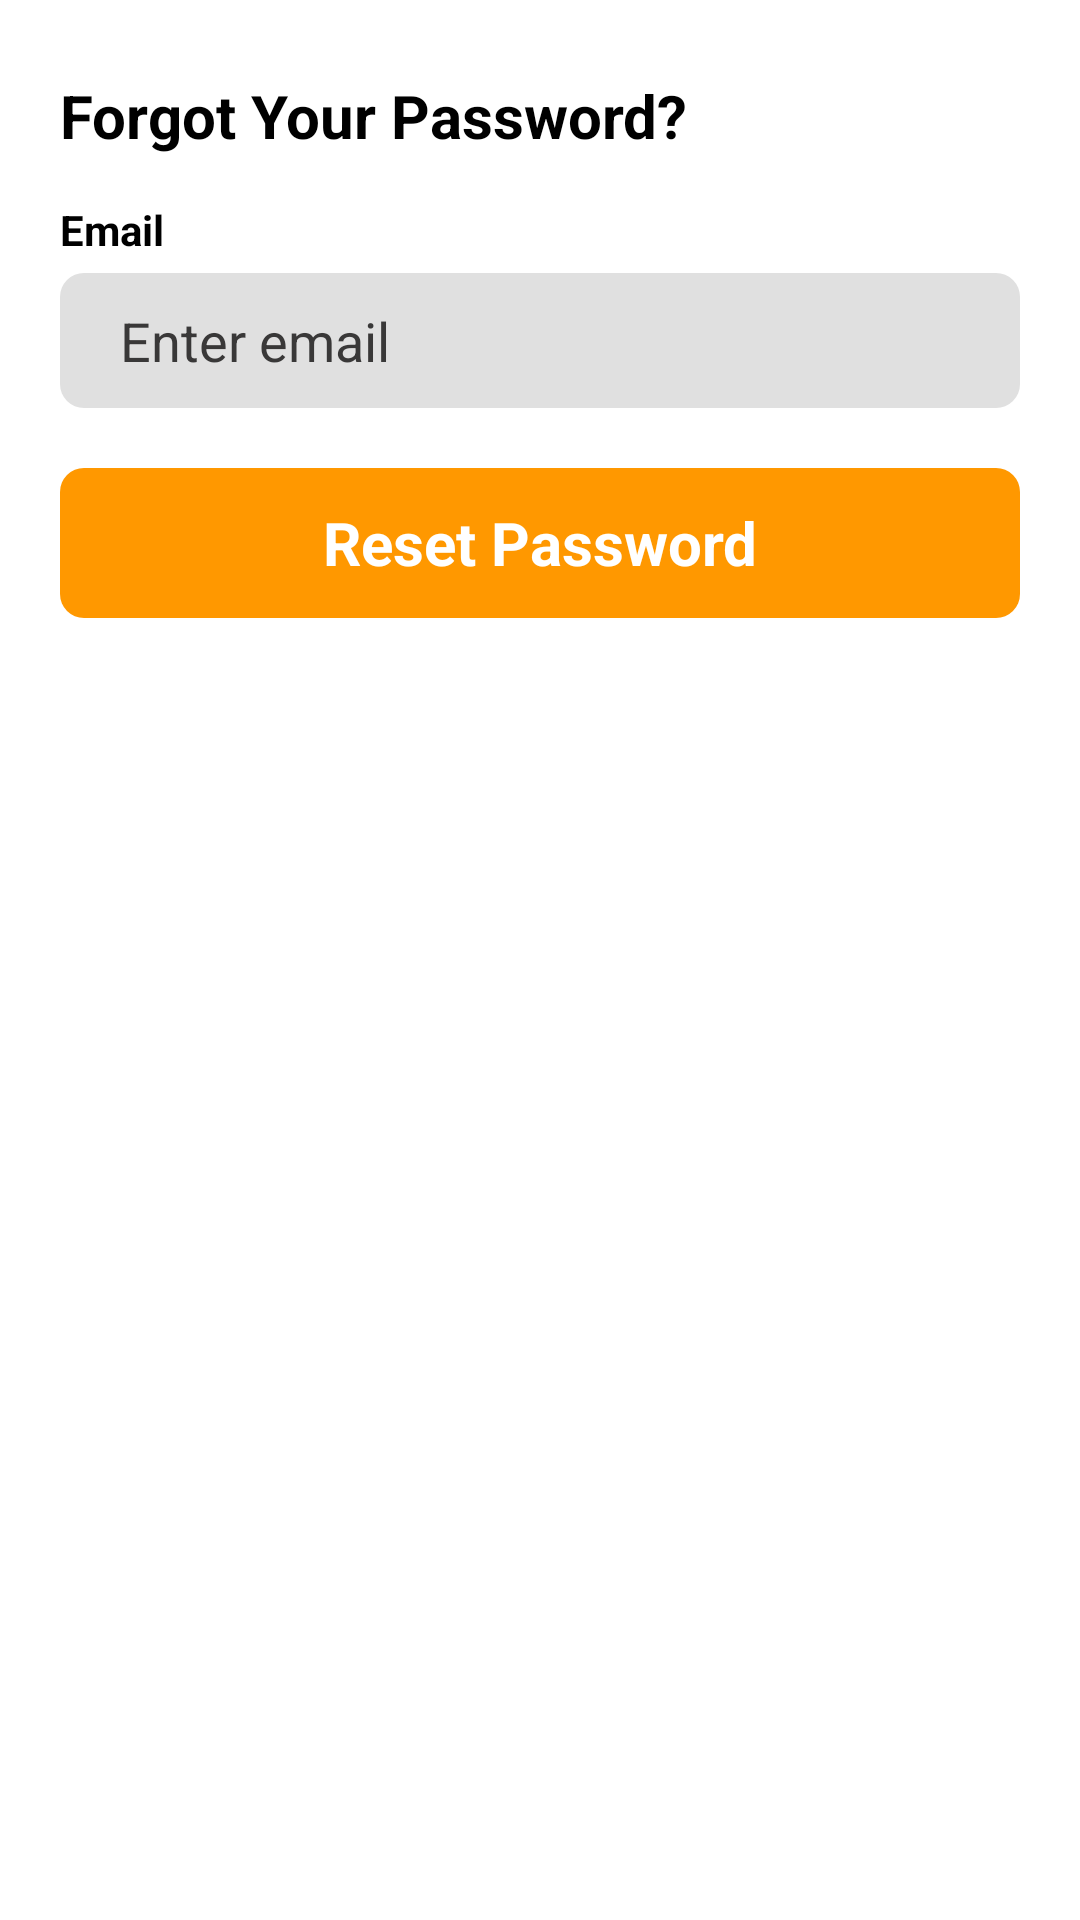

This screen was rendered from an Android layout file. Write that file and the resources it references.
<!-- AndroidManifest.xml: application theme Theme.K201688 -->
<!-- res/layout/activity_forgotpassword3.xml -->
<?xml version="1.0" encoding="utf-8"?>
<androidx.constraintlayout.widget.ConstraintLayout xmlns:android="http://schemas.android.com/apk/res/android"
    xmlns:app="http://schemas.android.com/apk/res-auto"
    xmlns:tools="http://schemas.android.com/tools"
    android:layout_width="match_parent"
    android:layout_height="match_parent"
    tools:context=".forgotpassword3">

    <LinearLayout
        android:layout_width="match_parent"
        android:layout_height="match_parent"
        android:orientation="vertical">

        <TextView
            android:layout_marginStart="20dp"
            android:layout_marginTop="25dp"
            android:layout_width="match_parent"
            android:layout_height="wrap_content"
            android:text="Forgot Your Password?"
            android:textStyle="bold"
            android:textColor="@color/black"
            android:gravity="left"
            android:textSize="20sp"/>

        
        <TextView
            android:layout_marginStart="20dp"
            android:layout_marginTop="15dp"
            android:layout_width="match_parent"
            android:layout_height="wrap_content"
            android:text="Email"
            android:textStyle="bold"
            android:textColor="@color/black"
            android:gravity="start"
            android:textSize="14sp"/>

        
        <TextView
            android:layout_marginStart="20dp"
            android:layout_marginTop="5dp"
            android:layout_marginEnd="20dp"
            android:layout_width="match_parent"
            android:layout_height="45dp"
            android:background="@drawable/rounded_rectangle"
            android:paddingLeft="20dp"
            android:text="Enter email"
            android:textColor="#393838"
            android:gravity="center|left"
            android:textSize="18sp"/>


        <TextView
            android:layout_marginStart="20dp"
            android:layout_marginEnd="20dp"
            android:layout_marginTop="20dp"
            android:layout_width="match_parent"
            android:layout_height="50dp"
            android:background="@drawable/rounded_rectangle_orange"
            android:text="Reset Password"
            android:textColor="@color/white"
            android:textStyle="bold"
            android:gravity="center"
            android:textSize="20sp"/>


        <TextView
            android:id="@+id/goBack"
            android:layout_marginStart="20dp"
            android:layout_marginTop="430dp"
            android:layout_marginBottom="5dp"
            android:layout_width="match_parent"
            android:layout_height="wrap_content"
            android:text="Go Back"
            android:gravity="center"
            android:textStyle="bold"
            android:textSize="18sp"
            android:textColor="#787070"/>
    </LinearLayout>
</androidx.constraintlayout.widget.ConstraintLayout>
<!-- resources referenced by this layout -->
<resources>
  <!-- drawable rounded_rectangle (drawable) -->
  <shape xmlns:android="http://schemas.android.com/apk/res/android"
      android:shape="rectangle">
      <solid android:color="#E0E0E0" /> 
      <corners android:radius="8dp" /> 
  </shape>
  <!-- drawable rounded_rectangle_orange (drawable) -->
  <shape xmlns:android="http://schemas.android.com/apk/res/android"
      android:shape="rectangle">
      <solid android:color="#FF9800" /> 
      <corners android:radius="8dp" /> 
  </shape>
  <style name="Theme.K201688" parent="Theme.MaterialComponents.DayNight.DarkActionBar">
          
          <item name="colorPrimary">@color/purple_500</item>
          <item name="colorPrimaryVariant">@color/purple_700</item>
          <item name="colorOnPrimary">@color/white</item>
          
          <item name="colorSecondary">@color/teal_200</item>
          <item name="colorSecondaryVariant">@color/teal_700</item>
          <item name="colorOnSecondary">@color/black</item>
          
          <item name="android:statusBarColor">?attr/colorPrimaryVariant</item>
          
      </style>
  <!-- not gathered from this repository: default colours our renderer supplied (Android Studio template values) -->
  <color name="purple_500">#FF6200EE</color>
  <color name="purple_700">#FF3700B3</color>
  <color name="teal_200">#FF03DAC5</color>
  <color name="teal_700">#FF018786</color>
  <color name="black">#FF000000</color>
  <color name="white">#FFFFFFFF</color>
</resources>
